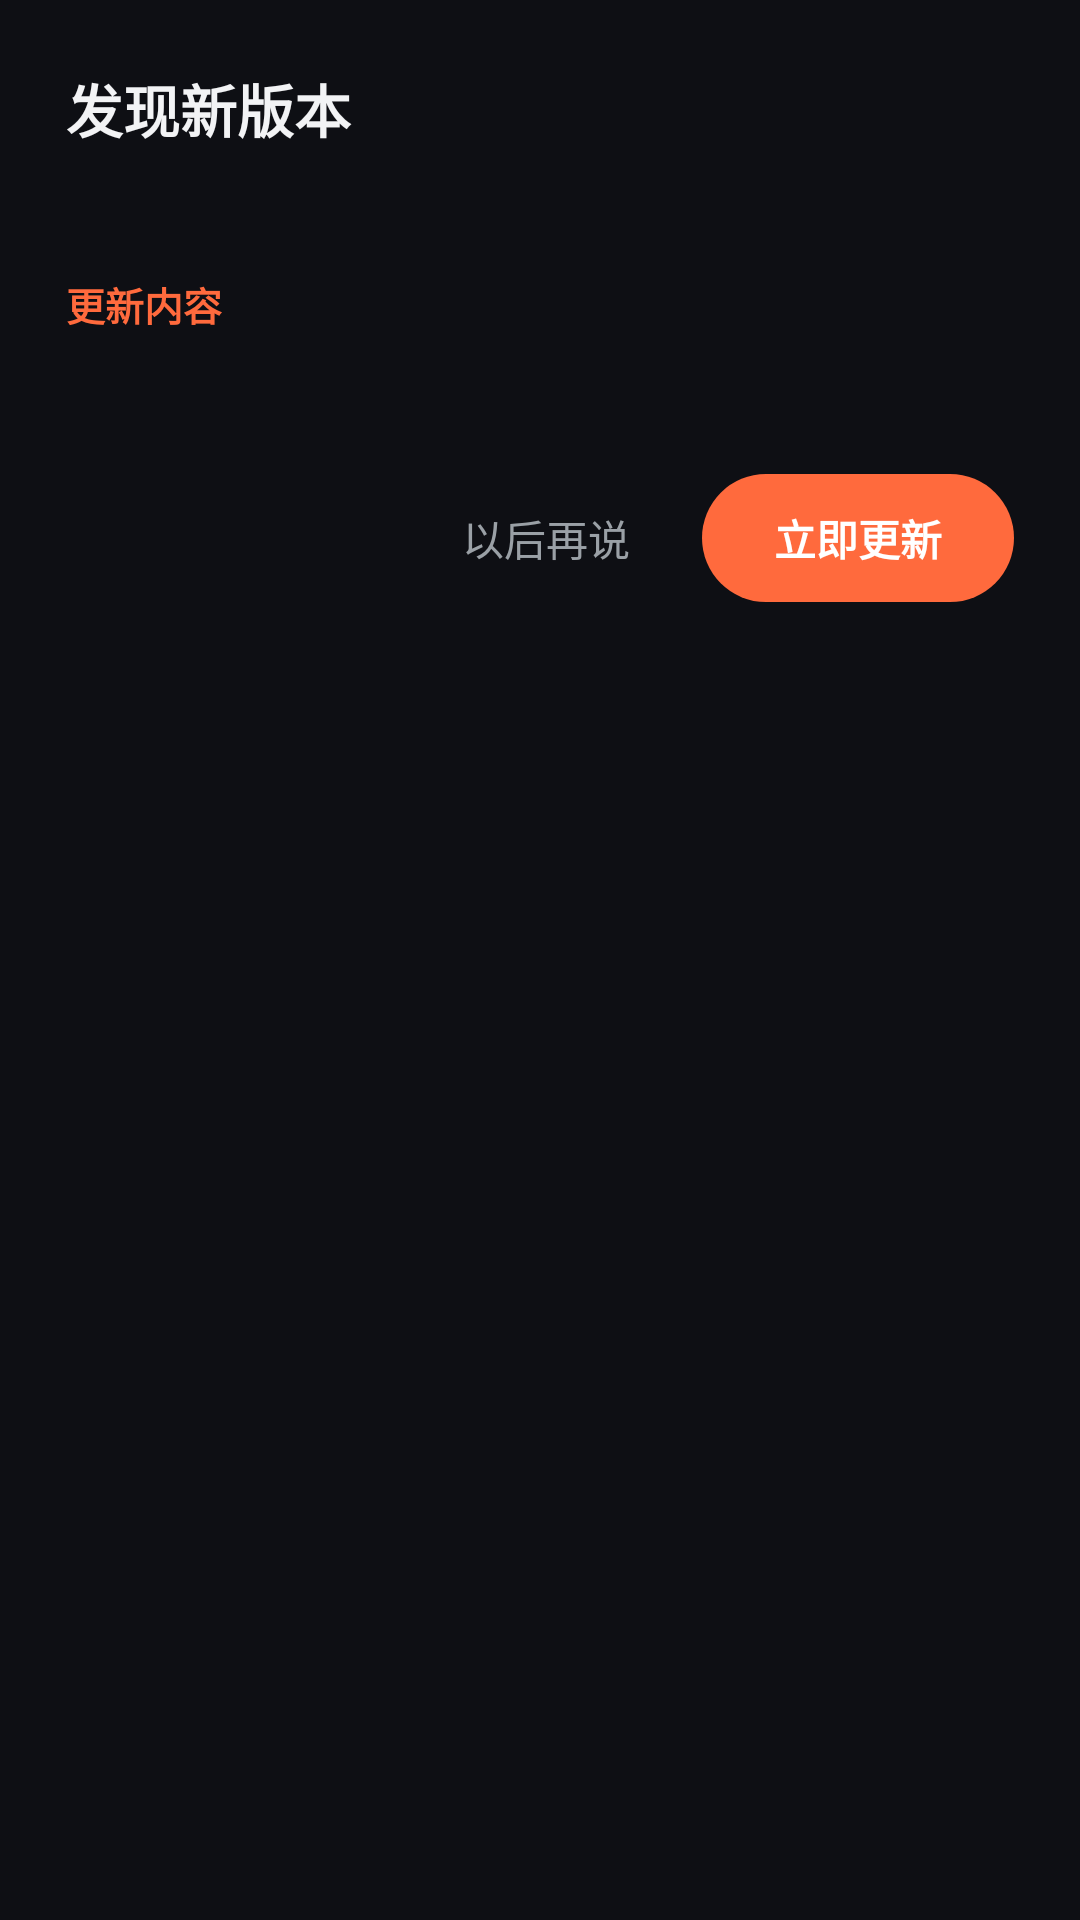

This screen was rendered from an Android layout file. Write that file and the resources it references.
<!-- AndroidManifest.xml: application theme Theme.ZongYiBox -->
<!-- res/layout/dialog_update.xml -->
<?xml version="1.0" encoding="utf-8"?>
<LinearLayout xmlns:android="http://schemas.android.com/apk/res/android"
    android:layout_width="match_parent"
    android:layout_height="wrap_content"
    android:background="@drawable/bg_dialog"
    android:orientation="vertical"
    android:paddingHorizontal="22dp"
    android:paddingTop="22dp"
    android:paddingBottom="14dp">

    <TextView
        android:id="@+id/tvUpdateTitle"
        android:layout_width="match_parent"
        android:layout_height="wrap_content"
        android:text="发现新版本"
        android:textColor="@color/text_primary"
        android:textSize="19sp"
        android:textStyle="bold" />

    <TextView
        android:id="@+id/tvUpdateMeta"
        android:layout_width="match_parent"
        android:layout_height="wrap_content"
        android:layout_marginTop="6dp"
        android:textColor="@color/text_secondary"
        android:textSize="13sp" />

    <TextView
        android:layout_width="wrap_content"
        android:layout_height="wrap_content"
        android:layout_marginTop="18dp"
        android:text="更新内容"
        android:textColor="@color/accent"
        android:textSize="13sp"
        android:textStyle="bold" />

    <TextView
        android:id="@+id/tvChangelog"
        android:layout_width="match_parent"
        android:layout_height="wrap_content"
        android:layout_marginTop="8dp"
        android:lineSpacingExtra="4dp"
        android:maxLines="10"
        android:scrollbars="vertical"
        android:textColor="@color/text_primary"
        android:textSize="14sp" />

    <LinearLayout
        android:id="@+id/progressBox"
        android:layout_width="match_parent"
        android:layout_height="wrap_content"
        android:layout_marginTop="18dp"
        android:orientation="vertical"
        android:visibility="gone">

        <ProgressBar
            android:id="@+id/progressBar"
            style="?android:attr/progressBarStyleHorizontal"
            android:layout_width="match_parent"
            android:layout_height="6dp"
            android:max="100"
            android:progressBackgroundTint="@color/surface"
            android:progressTint="@color/accent" />

        <TextView
            android:id="@+id/tvProgress"
            android:layout_width="match_parent"
            android:layout_height="wrap_content"
            android:layout_marginTop="8dp"
            android:textColor="@color/text_secondary"
            android:textSize="12sp" />
    </LinearLayout>

    <LinearLayout
        android:layout_width="match_parent"
        android:layout_height="wrap_content"
        android:layout_marginTop="20dp"
        android:gravity="end|center_vertical"
        android:orientation="horizontal">

        <TextView
            android:id="@+id/btnLater"
            android:layout_width="wrap_content"
            android:layout_height="wrap_content"
            android:background="?attr/selectableItemBackgroundBorderless"
            android:paddingHorizontal="16dp"
            android:paddingVertical="11dp"
            android:text="以后再说"
            android:textColor="@color/text_secondary"
            android:textSize="14sp" />

        <TextView
            android:id="@+id/btnUpdate"
            android:layout_width="wrap_content"
            android:layout_height="wrap_content"
            android:layout_marginStart="8dp"
            android:background="@drawable/bg_btn_accent"
            android:paddingHorizontal="24dp"
            android:paddingVertical="11dp"
            android:text="立即更新"
            android:textColor="#FFFFFF"
            android:textSize="14sp"
            android:textStyle="bold" />
    </LinearLayout>
</LinearLayout>
<!-- resources referenced by this layout -->
<resources>
  <color name="accent">#FF6A3D</color>
  <color name="surface">#171A21</color>
  <color name="text_primary">#F2F3F5</color>
  <color name="text_secondary">#9AA0A6</color>
  <!-- drawable bg_btn_accent (drawable) -->
  <?xml version="1.0" encoding="utf-8"?>
  <selector xmlns:android="http://schemas.android.com/apk/res/android">
      <item android:state_focused="true">
          <shape android:shape="rectangle">
              <solid android:color="@color/accent" />
              <corners android:radius="22dp" />
              <stroke android:width="2dp" android:color="#FFFFFF" />
          </shape>
      </item>
      <item android:state_pressed="true">
          <shape android:shape="rectangle">
              <solid android:color="@color/accent" />
              <corners android:radius="22dp" />
              <stroke android:width="2dp" android:color="#FFFFFF" />
          </shape>
      </item>
      <item>
          <shape android:shape="rectangle">
              <solid android:color="@color/accent" />
              <corners android:radius="22dp" />
          </shape>
      </item>
  </selector>
  <style name="Theme.ZongYiBox" parent="Theme.MaterialComponents.DayNight.NoActionBar">
          <item name="android:windowBackground">@color/bg</item>
          <item name="android:statusBarColor">@color/bg</item>
          <item name="android:navigationBarColor">@color/surface</item>
          <item name="android:windowLightStatusBar">false</item>
          <item name="colorPrimary">@color/accent</item>
          <item name="colorSecondary">@color/accent</item>
          <item name="android:colorBackground">@color/bg</item>
          <item name="android:textColorPrimary">@color/text_primary</item>
          <item name="android:textColorSecondary">@color/text_secondary</item>
          <item name="bottomSheetDialogTheme">@style/Theme.ZongYiBox.BottomSheet</item>
      </style>
  <color name="bg">#0E0F14</color>
  <style name="Theme.ZongYiBox.BottomSheet" parent="ThemeOverlay.MaterialComponents.BottomSheetDialog">
          <item name="bottomSheetStyle">@style/Widget.ZongYiBox.BottomSheet</item>
      </style>
  <style name="Widget.ZongYiBox.BottomSheet" parent="Widget.MaterialComponents.BottomSheet.Modal">
          <item name="backgroundTint">@color/surface</item>
      </style>
</resources>
